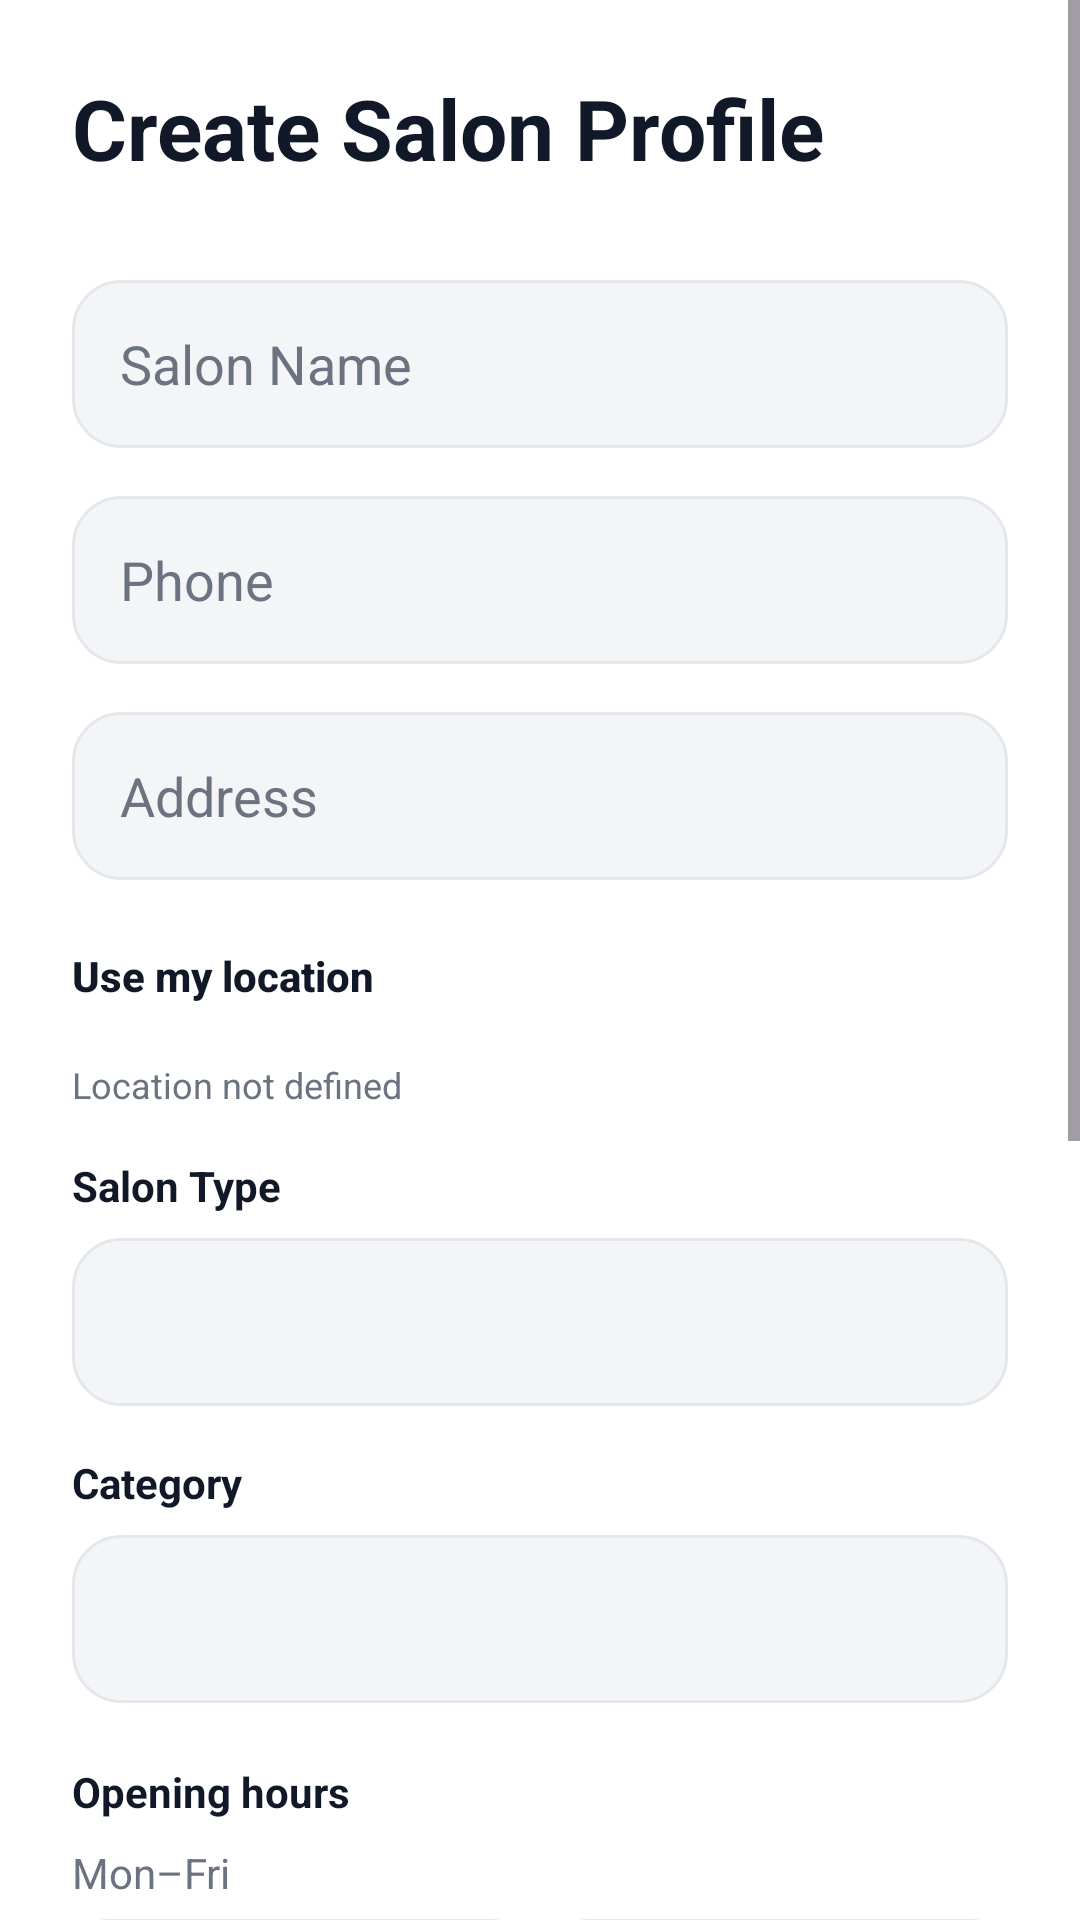

This screen was rendered from an Android layout file. Write that file and the resources it references.
<!-- AndroidManifest.xml: application theme Theme.DabaCut -->
<!-- res/layout/activity_create_salon_profile.xml -->
<?xml version="1.0" encoding="utf-8"?>
<ScrollView xmlns:android="http://schemas.android.com/apk/res/android"
    android:layout_width="match_parent"
    android:layout_height="match_parent">

    <LinearLayout
        android:id="@+id/formSalonRoot"
        android:layout_width="match_parent"
        android:layout_height="wrap_content"
        android:orientation="vertical"
        android:padding="24dp">

        <TextView
            android:id="@+id/tvSalonLocked"
            android:layout_width="match_parent"
            android:layout_height="wrap_content"
            android:layout_marginBottom="16dp"
            android:background="@drawable/bg_card"
            android:padding="14dp"
            android:textColor="@color/text_primary"
            android:textSize="15sp"
            android:visibility="gone" />

        <TextView
            android:layout_width="wrap_content"
            android:layout_height="wrap_content"
            android:layout_marginBottom="32dp"
            android:text="@string/create_salon_profile"
            android:textColor="@color/text_primary"
            android:textSize="28sp"
            android:textStyle="bold" />

        <EditText
            android:id="@+id/etSalonName"
            style="@style/DabaEditText"
            android:hint="@string/hint_salon_name"
            android:importantForAutofill="no"
            android:inputType="textCapWords" />

        <EditText
            android:id="@+id/etSalonPhone"
            style="@style/DabaEditText"
            android:layout_marginTop="16dp"
            android:hint="@string/hint_phone"
            android:importantForAutofill="no"
            android:inputType="phone" />

        <EditText
            android:id="@+id/etSalonAddress"
            style="@style/DabaEditText"
            android:layout_marginTop="16dp"
            android:hint="@string/hint_address"
            android:importantForAutofill="no"
            android:inputType="textPostalAddress" />

        <Button
            android:id="@+id/btnGetLocation"
            style="@style/DabaButtonSecondary"
            android:layout_width="wrap_content"
            android:layout_height="48dp"
            android:layout_marginTop="8dp"
            android:text="@string/use_my_location"
            android:textSize="14sp" />

        <TextView
            android:id="@+id/tvLocationStatus"
            android:layout_width="wrap_content"
            android:layout_height="wrap_content"
            android:layout_marginTop="4dp"
            android:text="@string/location_not_defined"
            android:textColor="@color/text_secondary"
            android:textSize="12sp" />

        <TextView
            android:layout_width="wrap_content"
            android:layout_height="wrap_content"
            android:layout_marginTop="16dp"
            android:text="@string/salon_type"
            android:textColor="@color/text_primary"
            android:textStyle="bold" />

        <Spinner
            android:id="@+id/spinnerType"
            android:layout_width="match_parent"
            android:layout_height="56dp"
            android:layout_marginTop="8dp"
            android:background="@drawable/bg_edittext" />

        <TextView
            android:layout_width="wrap_content"
            android:layout_height="wrap_content"
            android:layout_marginTop="16dp"
            android:text="@string/category"
            android:textColor="@color/text_primary"
            android:textStyle="bold" />

        <Spinner
            android:id="@+id/spinnerCategory"
            android:layout_width="match_parent"
            android:layout_height="56dp"
            android:layout_marginTop="8dp"
            android:background="@drawable/bg_edittext" />

        <TextView
            android:layout_width="wrap_content"
            android:layout_height="wrap_content"
            android:layout_marginTop="20dp"
            android:text="@string/hours_section_title"
            android:textColor="@color/text_primary"
            android:textStyle="bold" />

        <TextView
            android:layout_width="wrap_content"
            android:layout_height="wrap_content"
            android:layout_marginTop="8dp"
            android:text="@string/hours_weekdays"
            android:textColor="@color/text_secondary"
            android:textSize="14sp" />

        <LinearLayout
            android:layout_width="match_parent"
            android:layout_height="wrap_content"
            android:layout_marginTop="6dp"
            android:orientation="horizontal">

            <EditText
                android:id="@+id/etWeekdayOpenFrom"
                style="@style/DabaEditText"
                android:layout_width="0dp"
                android:layout_height="wrap_content"
                android:layout_marginEnd="8dp"
                android:layout_weight="1"
                android:hint="@string/hint_time_from_to"
                android:importantForAutofill="no"
                android:inputType="time" />

            <EditText
                android:id="@+id/etWeekdayOpenTo"
                style="@style/DabaEditText"
                android:layout_width="0dp"
                android:layout_height="wrap_content"
                android:layout_weight="1"
                android:hint="@string/hint_time_from_to"
                android:importantForAutofill="no"
                android:inputType="time" />
        </LinearLayout>

        <CheckBox
            android:id="@+id/cbOpenSaturday"
            android:layout_width="wrap_content"
            android:layout_height="wrap_content"
            android:layout_marginTop="12dp"
            android:minHeight="48dp"
            android:checked="true"
            android:text="@string/open_saturday" />

        <LinearLayout
            android:id="@+id/layoutSaturdayHours"
            android:layout_width="match_parent"
            android:layout_height="wrap_content"
            android:orientation="horizontal">

            <EditText
                android:id="@+id/etSaturdayOpenFrom"
                style="@style/DabaEditText"
                android:layout_width="0dp"
                android:layout_height="wrap_content"
                android:layout_marginEnd="8dp"
                android:layout_weight="1"
                android:hint="@string/hint_time_from_to"
                android:importantForAutofill="no"
                android:inputType="time" />

            <EditText
                android:id="@+id/etSaturdayOpenTo"
                style="@style/DabaEditText"
                android:layout_width="0dp"
                android:layout_height="wrap_content"
                android:layout_weight="1"
                android:hint="@string/hint_time_from_to"
                android:importantForAutofill="no"
                android:inputType="time" />
        </LinearLayout>

        <CheckBox
            android:id="@+id/cbOpenSunday"
            android:layout_width="wrap_content"
            android:layout_height="wrap_content"
            android:layout_marginTop="8dp"
            android:minHeight="48dp"
            android:text="@string/open_sunday" />

        <LinearLayout
            android:id="@+id/layoutSundayHours"
            android:layout_width="match_parent"
            android:layout_height="wrap_content"
            android:orientation="horizontal">

            <EditText
                android:id="@+id/etSundayOpenFrom"
                style="@style/DabaEditText"
                android:layout_width="0dp"
                android:layout_height="wrap_content"
                android:layout_marginEnd="8dp"
                android:layout_weight="1"
                android:hint="@string/hint_time_from_to"
                android:importantForAutofill="no"
                android:inputType="time" />

            <EditText
                android:id="@+id/etSundayOpenTo"
                style="@style/DabaEditText"
                android:layout_width="0dp"
                android:layout_height="wrap_content"
                android:layout_weight="1"
                android:hint="@string/hint_time_from_to"
                android:importantForAutofill="no"
                android:inputType="time" />
        </LinearLayout>

        <EditText
            android:id="@+id/etSalonDesc"
            style="@style/DabaEditText"
            android:layout_height="120dp"
            android:layout_marginTop="16dp"
            android:gravity="top"
            android:hint="@string/hint_description"
            android:importantForAutofill="no"
            android:inputType="textMultiLine"
            android:paddingTop="16dp" />

        <Button
            android:id="@+id/btnSave"
            style="@style/DabaButtonPrimary"
            android:layout_marginTop="32dp"
            android:text="@string/btn_save" />

    </LinearLayout>
</ScrollView>
<!-- resources referenced by this layout -->
<resources>
  <color name="text_primary">#111827</color>
  <color name="text_secondary">#6B7280</color>
  <!-- drawable bg_card (drawable) -->
  <?xml version="1.0" encoding="utf-8"?>
  <shape xmlns:android="http://schemas.android.com/apk/res/android">
      <solid android:color="@color/light_gray" />
      <stroke
          android:width="1dp"
          android:color="@color/line_gray" />
      <corners android:radius="18dp" />
  </shape>
  <!-- drawable bg_edittext (drawable) -->
  <?xml version="1.0" encoding="utf-8"?>
  <shape xmlns:android="http://schemas.android.com/apk/res/android">
      <solid android:color="@color/light_gray" />
      <stroke
          android:width="1dp"
          android:color="@color/line_gray" />
      <corners android:radius="16dp" />
  </shape>
  <string name="btn_save">Save</string>
  <string name="category">Category</string>
  <string name="create_salon_profile">Create Salon Profile</string>
  <string name="hint_address">Address</string>
  <string name="hint_description">Description</string>
  <string name="hint_phone">Phone</string>
  <string name="hint_salon_name">Salon Name</string>
  <string name="hint_time_from_to">e.g. 09:00</string>
  <string name="hours_section_title">Opening hours</string>
  <string name="hours_weekdays">Mon–Fri</string>
  <string name="location_not_defined">Location not defined</string>
  <string name="open_saturday">Open Saturday</string>
  <string name="open_sunday">Open Sunday</string>
  <string name="salon_type">Salon Type</string>
  <string name="use_my_location">Use my location</string>
  <style name="DabaButtonPrimary">
          <item name="android:layout_width">match_parent</item>
          <item name="android:layout_height">56dp</item>
          <item name="android:background">@drawable/bg_button_primary</item>
          <item name="android:textAllCaps">false</item>
          <item name="android:textColor">@android:color/white</item>
          <item name="android:textSize">16sp</item>
          <item name="android:textStyle">bold</item>
      </style>
  <style name="DabaButtonSecondary">
          <item name="android:layout_width">match_parent</item>
          <item name="android:layout_height">56dp</item>
          <item name="android:background">@drawable/bg_button_secondary</item>
          <item name="android:textAllCaps">false</item>
          <item name="android:textColor">@color/text_primary</item>
          <item name="android:textSize">16sp</item>
          <item name="android:textStyle">bold</item>
      </style>
  <style name="DabaEditText">
          <item name="android:layout_width">match_parent</item>
          <item name="android:layout_height">56dp</item>
          <item name="android:paddingStart">16dp</item>
          <item name="android:paddingEnd">16dp</item>
          <item name="android:textColor">@color/text_primary</item>
          <item name="android:textColorHint">@color/text_secondary</item>
          <item name="android:background">@drawable/bg_edittext</item>
      </style>
  <style name="Theme.DabaCut" parent="Theme.Material3.Light.NoActionBar">
          <item name="android:windowBackground">@drawable/bg_splash</item>
          <item name="colorPrimary">@color/electric_blue</item>
          <item name="android:statusBarColor">@color/white</item>
          <item name="android:navigationBarColor">@color/white</item>
          <item name="android:windowLightStatusBar">true</item>
          <item name="android:windowLightNavigationBar">true</item>
      </style>
  <color name="light_gray">#F3F5F7</color>
  <color name="line_gray">#E4E7EC</color>
  <!-- drawable bg_button_primary (drawable) -->
  <?xml version="1.0" encoding="utf-8"?>
  <shape xmlns:android="http://schemas.android.com/apk/res/android">
      <solid android:color="@color/electric_blue" />
      <corners android:radius="18dp" />
  </shape>
  <color name="electric_blue">#1E6BFF</color>
  <color name="white">#FFFFFF</color>
</resources>
